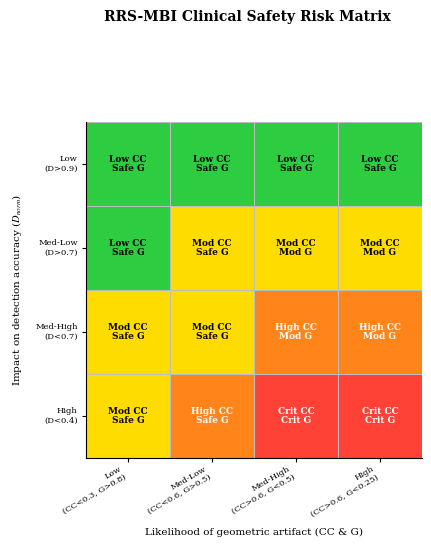

Here is the Python script that generated this plot:
import os
import numpy as np
import matplotlib.pyplot as plt
from pathlib import Path
from matplotlib.colors import ListedColormap, BoundaryNorm

# ============================================================
# IEEE-STYLE SETTINGS
# ============================================================
plt.rcParams.update({
    'font.family': 'serif',
    'font.serif': ['Times New Roman', 'DejaVu Serif'],
    'mathtext.fontset': 'stix',
    'font.size': 8,
    'axes.linewidth': 0.8,
})

OUTPUT_DIR = Path("metrics_image")
OUTPUT_DIR.mkdir(parents=True, exist_ok=True)


def create_tight_square_risk_matrix():

    # ========================================================
    # RISK DATA
    # ========================================================
    risk_data = np.array([
        [1, 2, 3, 3],
        [1, 1, 2, 2],
        [0, 1, 1, 1],
        [0, 0, 0, 0]
    ])

    # ========================================================
    # RISK COLORS
    # ========================================================
    colors = [
        '#2ECC40',   # Low
        '#FFDC00',   # Moderate
        '#FF851B',   # High
        '#FF4136'    # Critical
    ]

    cmap = ListedColormap(colors)
    bounds = [-0.5, 0.5, 1.5, 2.5, 3.5]
    norm = BoundaryNorm(bounds, cmap.N)

    # ========================================================
    # TRUE 1:1 CANVAS
    # ========================================================
    fig = plt.figure(
        figsize=(7, 7),
        facecolor='white'
    )

    # ========================================================
    # LARGER + MORE CENTERED MATRIX
    # ========================================================
    #
    # Increased matrix size substantially.
    # The matrix now occupies more of the canvas,
    # reducing unnecessary white space.
    #
    ax = fig.add_axes([
        0.27,   # left
        0.25,   # bottom
        0.48,   # width
        0.48    # height
    ])

    # ========================================================
    # DRAW MATRIX
    # ========================================================
    ax.pcolormesh(
        risk_data,
        cmap=cmap,
        norm=norm,
        edgecolors='#BDBDBD',
        linewidth=0.6
    )

    # ========================================================
    # CELL TEXT
    # ========================================================
    conditions = [
        ["Mod CC\nSafe G", "High CC\nSafe G",
         "Crit CC\nCrit G", "Crit CC\nCrit G"],

        ["Mod CC\nSafe G", "Mod CC\nSafe G",
         "High CC\nMod G", "High CC\nMod G"],

        ["Low CC\nSafe G", "Mod CC\nSafe G",
         "Mod CC\nMod G", "Mod CC\nMod G"],

        ["Low CC\nSafe G", "Low CC\nSafe G",
         "Low CC\nSafe G", "Low CC\nSafe G"]
    ]

    for i in range(4):
        for j in range(4):

            txt_color = 'white' if risk_data[i, j] >= 2 else 'black'

            ax.text(
                j + 0.5,
                i + 0.5,
                conditions[i][j],
                ha='center',
                va='center',
                fontsize=6.5,
                fontweight='bold',
                color=txt_color,
                linespacing=0.9
            )

    # ========================================================
    # X-AXIS LABELS
    # ========================================================
    x_labels = [
        'Low\n(CC<0.3, G>0.8)',
        'Med-Low\n(CC<0.6, G>0.5)',
        'Med-High\n(CC>0.6, G<0.5)',
        'High\n(CC>0.6, G<0.25)'
    ]

    ax.set_xticks(np.arange(4) + 0.5)

    ax.set_xticklabels(
        x_labels,
        fontsize=6,
        rotation=30,
        ha='right',
        va='top'
    )

    ax.tick_params(
        axis='x',
        pad=2,
        length=3
    )

    # ========================================================
    # Y-AXIS LABELS
    # ========================================================
    y_labels = [
        'High\n(D<0.4)',
        'Med-High\n(D<0.7)',
        'Med-Low\n(D>0.7)',
        'Low\n(D>0.9)'
    ]

    ax.set_yticks(np.arange(4) + 0.5)

    ax.set_yticklabels(
        y_labels,
        fontsize=6,
        va='center'
    )

    ax.tick_params(
        axis='y',
        pad=3,
        length=3
    )

    # ========================================================
    # AXIS TITLES
    # ========================================================
    ax.set_xlabel(
        'Likelihood of geometric artifact (CC & G)',
        fontsize=7.5,
        labelpad=7
    )

    ax.set_ylabel(
        'Impact on detection accuracy ($D_{norm}$)',
        fontsize=7.5,
        labelpad=8
    )

    # ========================================================
    # PERFECTLY SQUARE MATRIX
    # ========================================================
    ax.set_aspect('equal', adjustable='box')

    ax.set_xlim(0, 4)
    ax.set_ylim(0, 4)

    # ========================================================
    # CLEAN IEEE FRAME
    # ========================================================
    ax.spines['top'].set_visible(False)
    ax.spines['right'].set_visible(False)

    ax.spines['left'].set_linewidth(0.8)
    ax.spines['bottom'].set_linewidth(0.8)

    # ========================================================
    # TITLE — CLOSER TO MATRIX
    # ========================================================
    fig.text(
        0.50,
        0.88,
        'RRS-MBI Clinical Safety Risk Matrix',
        ha='center',
        va='center',
        fontsize=10,
        fontweight='bold'
    )

    # ========================================================
    # SAVE
    # ========================================================
    out_path = OUTPUT_DIR / "rrs_clinical_risk_matrix.png"

    plt.savefig(
        out_path,
        dpi=600,
        facecolor='white',
        edgecolor='none'
    )

    plt.close(fig)

    print(f"[Saved] {out_path}")
    print("Output: 4200 × 4200 pixels")
    print("Aspect ratio: 1:1")


if __name__ == "__main__":
    create_tight_square_risk_matrix()
